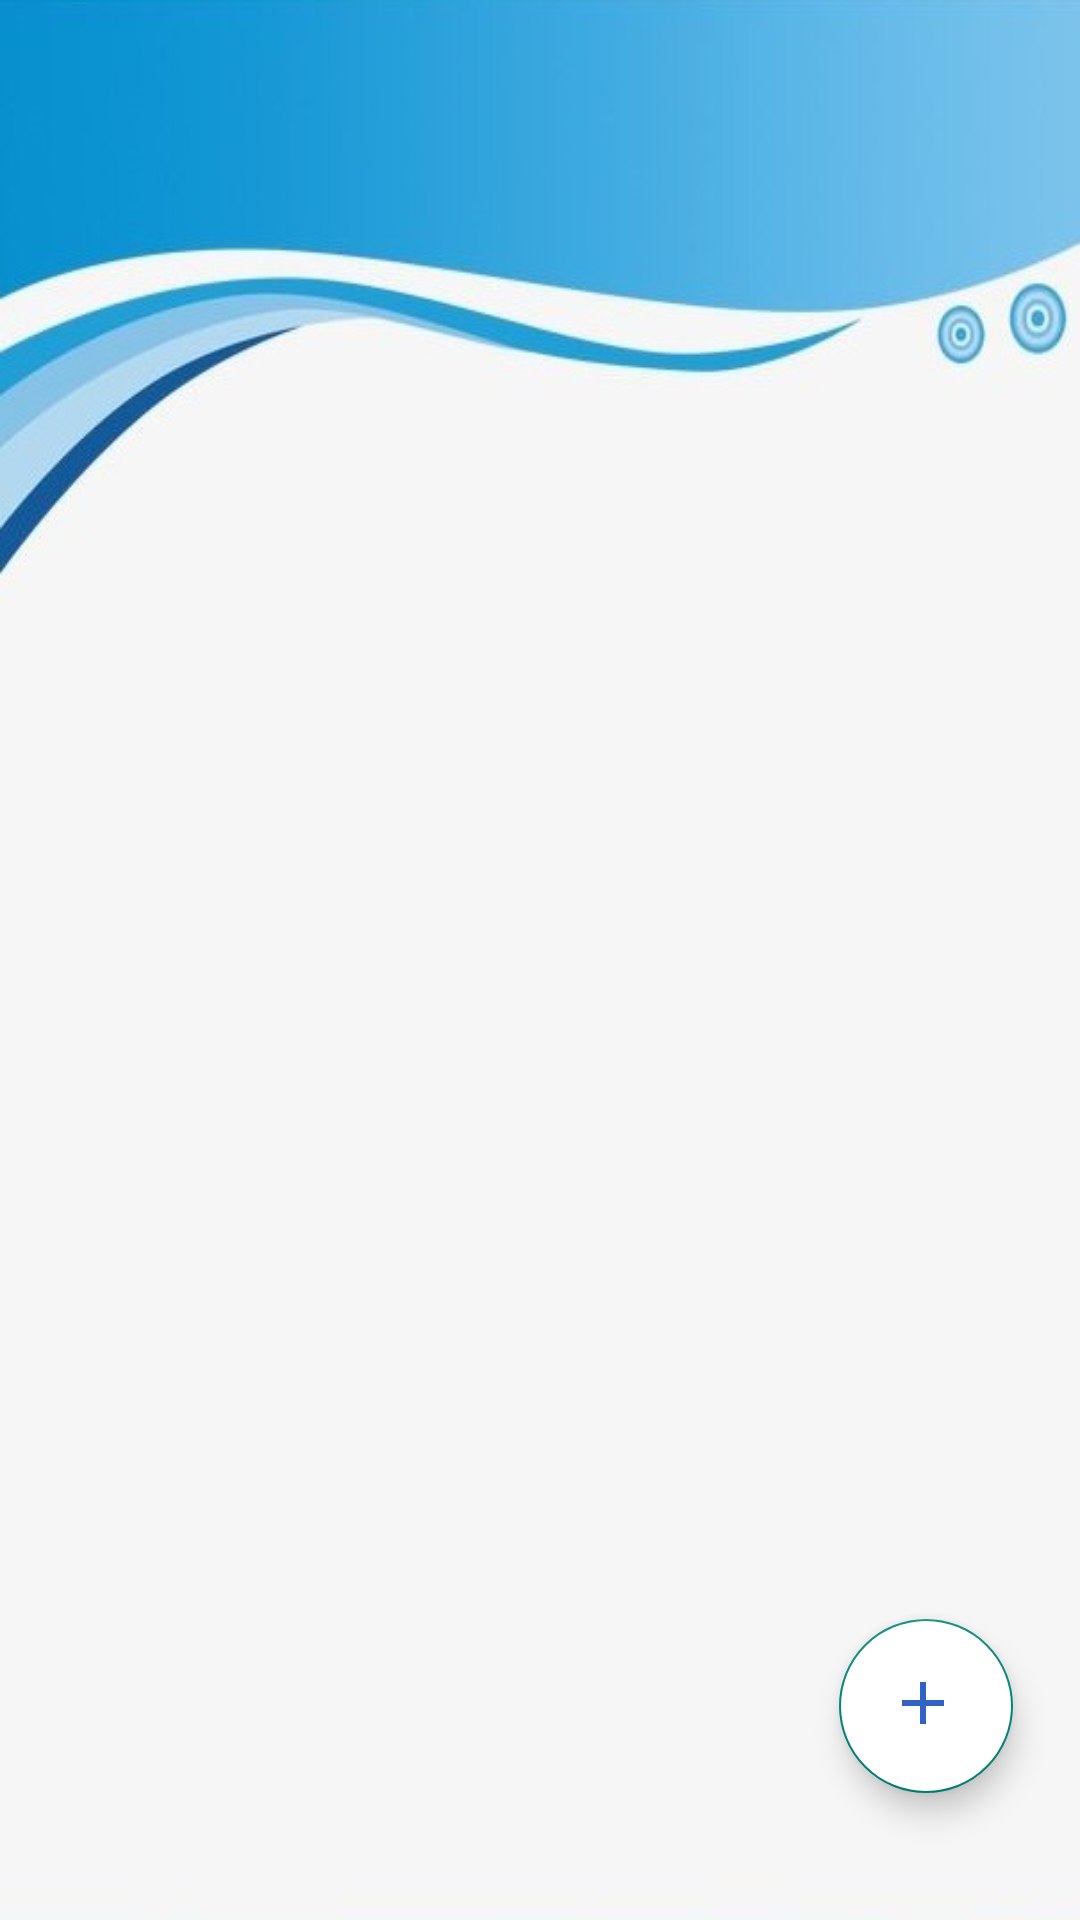

The Android layout XML behind this screen, and the referenced resources:
<!-- AndroidManifest.xml: application theme Theme.AndroidHelp -->
<!-- res/layout/activity_pdfsearch.xml -->
<?xml version="1.0" encoding="utf-8"?>
<androidx.constraintlayout.widget.ConstraintLayout xmlns:android="http://schemas.android.com/apk/res/android"
    xmlns:app="http://schemas.android.com/apk/res-auto"
    xmlns:tools="http://schemas.android.com/tools"
    android:layout_width="match_parent"
    android:layout_height="match_parent"
    tools:context=".pdfsearch"
    android:background="@drawable/pdfback"
    >

    <com.google.android.material.floatingactionbutton.FloatingActionButton
        android:id="@+id/floatingActionButton3"
        android:layout_width="64dp"
        android:layout_height="58dp"
        android:backgroundTint="@color/white"
        android:clickable="true"
        android:onClick="add"
        app:layout_constraintBottom_toBottomOf="parent"
        app:layout_constraintEnd_toEndOf="parent"
        app:layout_constraintHorizontal_bias="0.926"
        app:layout_constraintStart_toStartOf="parent"
        app:layout_constraintTop_toTopOf="parent"
        app:layout_constraintVertical_bias="0.927"
        app:srcCompat="@drawable/baseline_add_24" />
</androidx.constraintlayout.widget.ConstraintLayout>
<!-- resources referenced by this layout -->
<resources>
  <color name="white">#FFFFFFFF</color>
  <!-- drawable baseline_add_24 (drawable) -->
  <vector android:height="24dp" android:tint="#3163C6"
      android:viewportHeight="24" android:viewportWidth="24"
      android:width="24dp" xmlns:android="http://schemas.android.com/apk/res/android">
      <path android:fillColor="@android:color/white" android:pathData="M19,13h-6v6h-2v-6H5v-2h6V5h2v6h6v2z"/>
  </vector>
  <!-- drawable pdfback: jpg bitmap (drawable, 41597 bytes) -->
  <style name="Theme.AndroidHelp" parent="Theme.AppCompat.Light.NoActionBar">
          
          <item name="colorPrimary">@color/purple_500</item>
          <item name="colorPrimaryVariant">@color/purple_700</item>
          <item name="colorOnPrimary">@color/white</item>
          
          <item name="colorSecondary">@color/teal_200</item>
          <item name="colorSecondaryVariant">@color/teal_700</item>
          <item name="colorOnSecondary">@color/black</item>
          
          <item name="android:statusBarColor">?attr/colorPrimaryVariant</item>
          
      </style>
  <color name="purple_500">#FF6200EE</color>
  <color name="purple_700">#FF3700B3</color>
  <color name="teal_200">#FF03DAC5</color>
  <color name="teal_700">#FF018786</color>
  <color name="black">#FF000000</color>
</resources>
